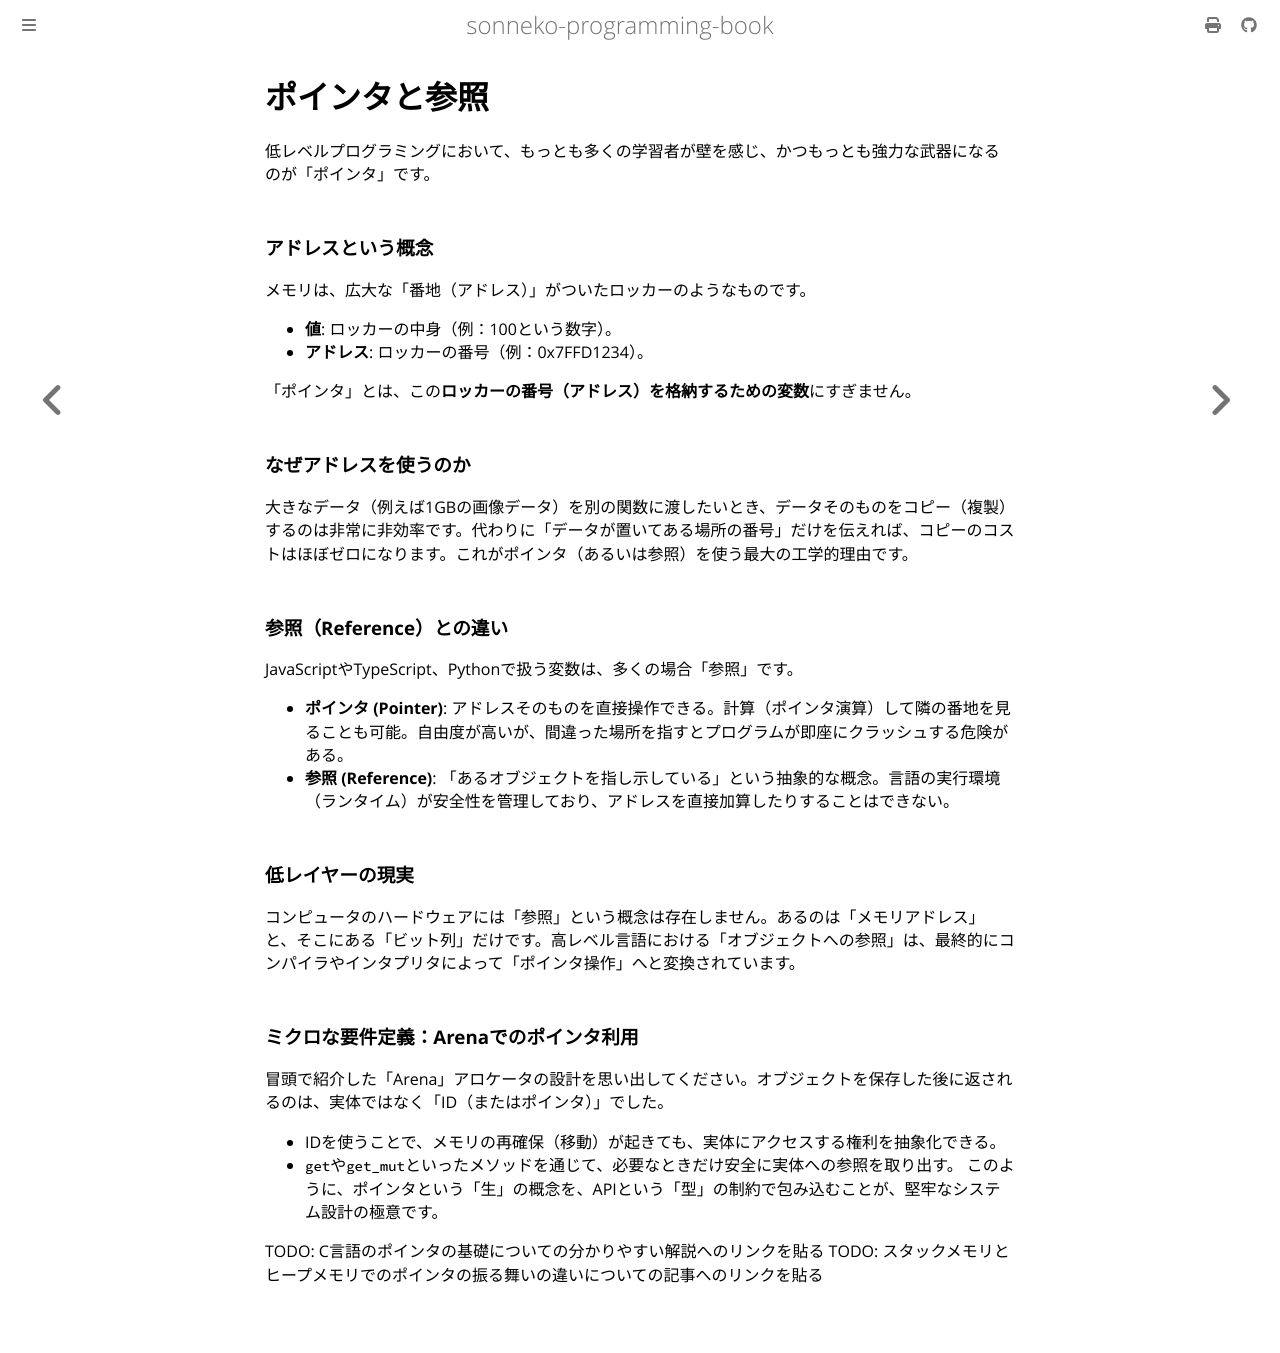

repository: sonneko/programming-book · page: 10-low-level-programming/004.html · generator: mdbook

# ポインタと参照

低レベルプログラミングにおいて、もっとも多くの学習者が壁を感じ、かつもっとも強力な武器になるのが「ポインタ」です。

### アドレスという概念
メモリは、広大な「番地（アドレス）」がついたロッカーのようなものです。
- **値**: ロッカーの中身（例：100という数字）。
- **アドレス**: ロッカーの番号（例：0x7FFD1234）。

「ポインタ」とは、この**ロッカーの番号（アドレス）を格納するための変数**にすぎません。

### なぜアドレスを使うのか
大きなデータ（例えば1GBの画像データ）を別の関数に渡したいとき、データそのものをコピー（複製）するのは非常に非効率です。代わりに「データが置いてある場所の番号」だけを伝えれば、コピーのコストはほぼゼロになります。これがポインタ（あるいは参照）を使う最大の工学的理由です。

### 参照（Reference）との違い
JavaScriptやTypeScript、Pythonで扱う変数は、多くの場合「参照」です。
- **ポインタ (Pointer)**: アドレスそのものを直接操作できる。計算（ポインタ演算）して隣の番地を見ることも可能。自由度が高いが、間違った場所を指すとプログラムが即座にクラッシュする危険がある。
- **参照 (Reference)**: 「あるオブジェクトを指し示している」という抽象的な概念。言語の実行環境（ランタイム）が安全性を管理しており、アドレスを直接加算したりすることはできない。

### 低レイヤーの現実
コンピュータのハードウェアには「参照」という概念は存在しません。あるのは「メモリアドレス」と、そこにある「ビット列」だけです。高レベル言語における「オブジェクトへの参照」は、最終的にコンパイラやインタプリタによって「ポインタ操作」へと変換されています。

### ミクロな要件定義：Arenaでのポインタ利用
冒頭で紹介した「Arena」アロケータの設計を思い出してください。オブジェクトを保存した後に返されるのは、実体ではなく「ID（またはポインタ）」でした。
- IDを使うことで、メモリの再確保（移動）が起きても、実体にアクセスする権利を抽象化できる。
- `get`や`get_mut`といったメソッドを通じて、必要なときだけ安全に実体への参照を取り出す。
このように、ポインタという「生」の概念を、APIという「型」の制約で包み込むことが、堅牢なシステム設計の極意です。

TODO: C言語のポインタの基礎についての分かりやすい解説へのリンクを貼る
TODO: スタックメモリとヒープメモリでのポインタの振る舞いの違いについての記事へのリンクを貼る
